Dataset: dataset-2 (GitHub, Princessleya555/BalanceIOT). Classes: banane, carotte, carrot, champignon, citron, clementine, fraise, mais, poire, poivron, radis, tomate, tomate cerise.

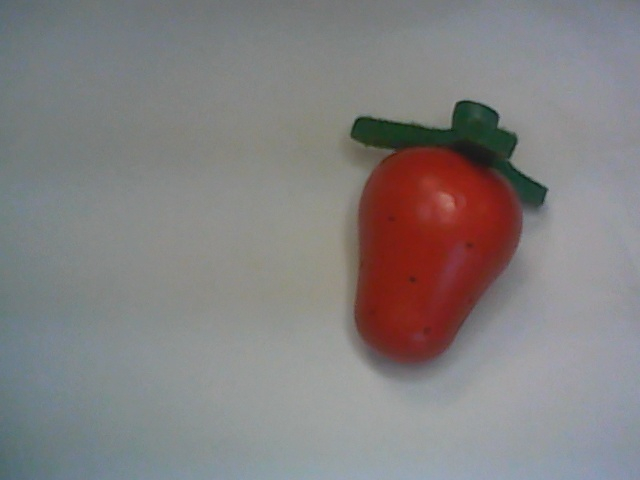
Label: fraise

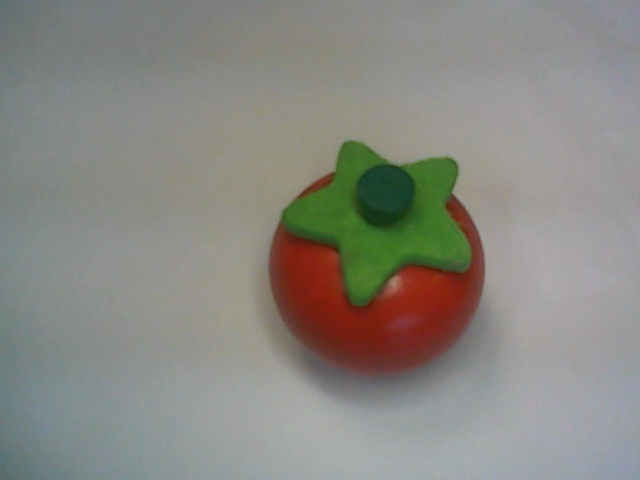
Label: tomate

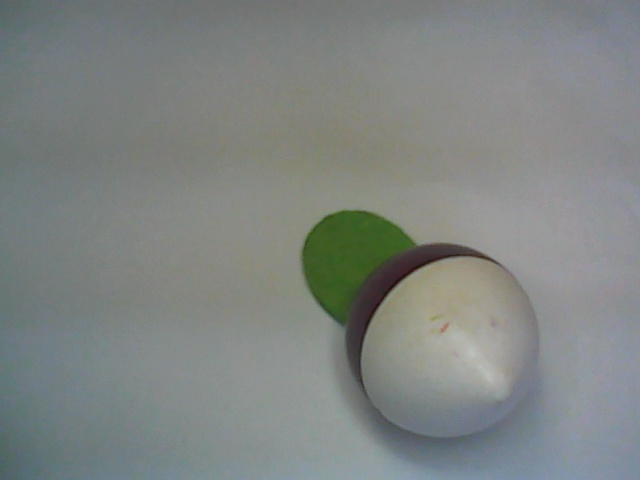
Label: radis

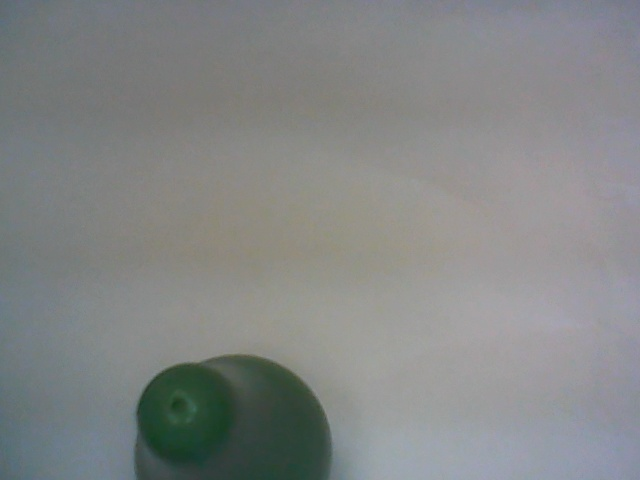
Label: poire

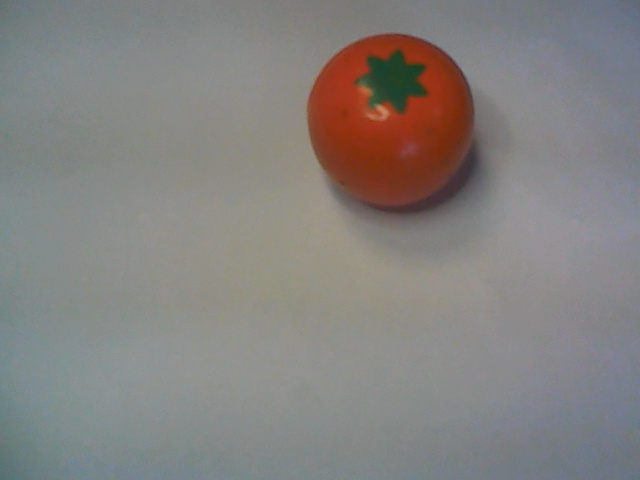
Label: clementine

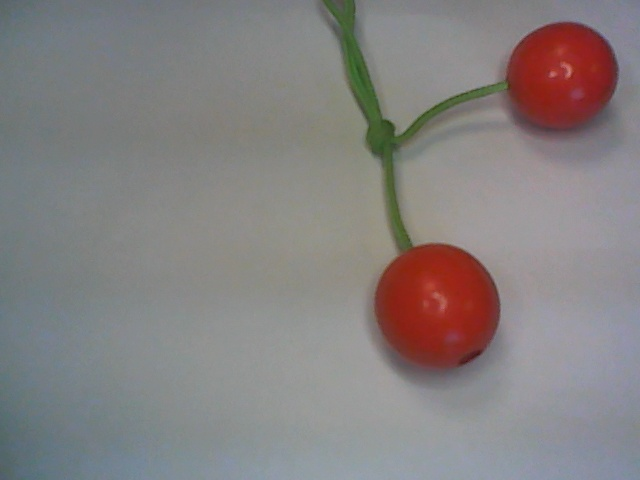
Label: tomate cerise
